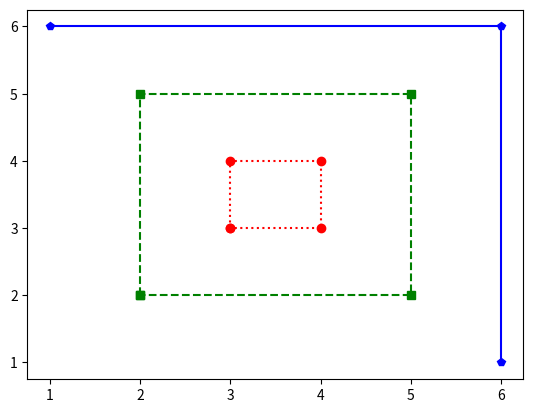

This figure's Python source:
import matplotlib.pyplot as plt


def small():
    x = [3, 3, 4, 4, 3]
    y = [3, 4, 4, 3, 3]
    plt.plot(x, y, 'r:o')

def medium():
    x = [2, 2, 5, 5, 2]
    y = [2, 5, 5, 2, 2]
    plt.plot(x, y, 'g--s')

def large():
    x = [1, 6, 6]
    y = [6, 6, 1]
    plt.plot(x, y, 'b-p')

def run():
    small()
    medium()
    large()
    plt.show()


if __name__ == "__main__":
    run()